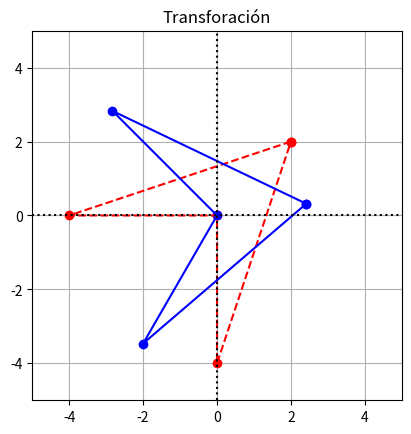

Write the Python code that produced this figure.
import numpy as np # se importa un módulo y se le pone un sobre nombre
import matplotlib.pyplot as plt
from math import pi, sin, cos # de un modulo se importa una parte

coordenadas=[ # Puntos para un dibujo
    [2,2],
    [-4,0],
    [0,0],
    [0,-4],
    [2,2]
]

D = np.array(coordenadas) # Arreglo de datos
T = np.array([[0.7071,-0.7071],[0.5,0.866]]) #Arreglo de transformada
## Descomentar para agregar otra transformación
#T2 = np.array([[0.2,0],[0,0.2]])
#T = T2@T

R = D@T # Múltiplicación matricial


print(R)

fig, ax = plt.subplots()

# Dibuja puntos
ax.plot(D[:,0],D[:,1],'ro')
ax.plot(R[:,0],R[:,1],'bo')

# Connect the points by lines
ax.plot(D[:,0],D[:,1],'r',ls="--")
ax.plot(R[:,0],R[:,1],'b')

# Edit some settings
ax.axvline(x=0,color="k",ls=":")
ax.axhline(y=0,color="k",ls=":")
ax.grid(True)
ax.axis([-5,5,-5,5])
ax.set_aspect('equal')
ax.set_title("Transforación")

